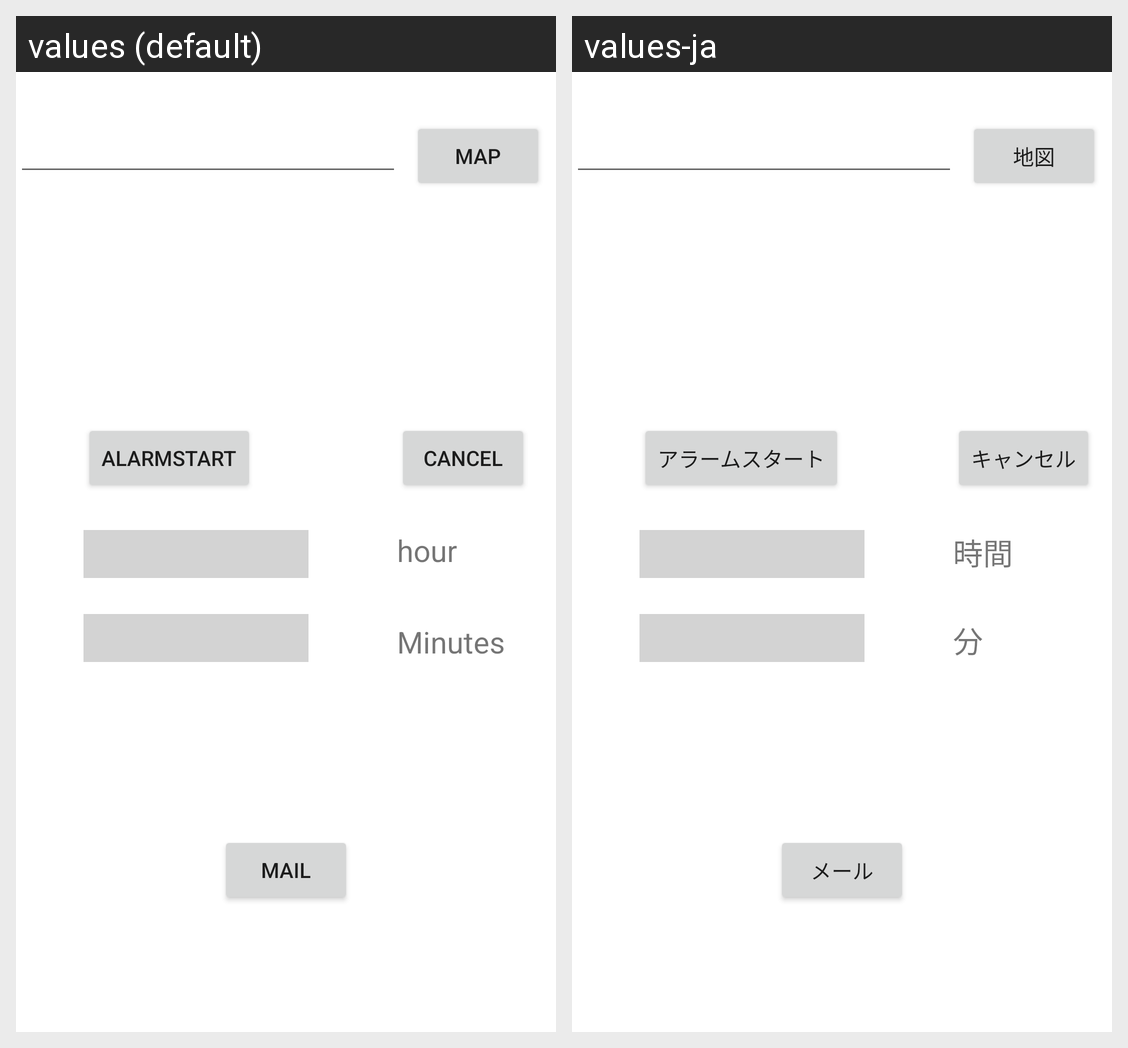

The same Android screen rendered under two of its app's locales, left to right. List the strings drawn on it with the default value and each locale's translation.
Android screen res/layout/activity_meeting.xml rendered under 2 locales, left to right: values (default), values-ja. Device: Nexus 5 (rendered at 1080×1920; each locale shown at half size, 540×960, under a caption strip naming it); theme Theme.TravelAssist.
Strings drawn on this screen, with the default value and each locale's value (text and hints the layout hard-codes, and strings that could not be matched under every locale, appear in the picture but are not listed):

alarm
  values: alarmStart
  values-ja: アラームスタート

timeMinutes
  values: Minutes
  values-ja: 分

timeHour
  values: hour
  values-ja: 時間

map
  values: map
  values-ja: 地図

cancel
  values: cancel
  values-ja: キャンセル

mail
  values: mail
  values-ja: メール
